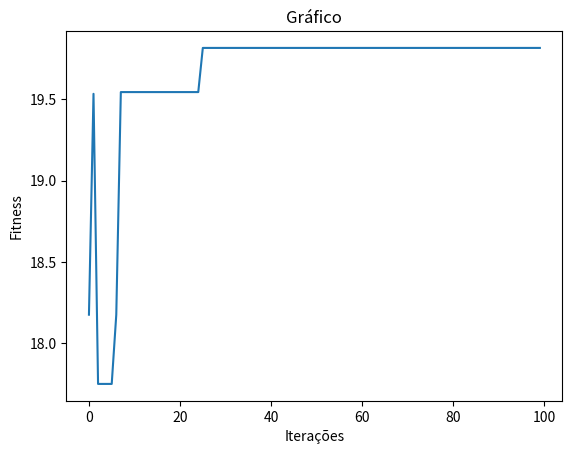

Reproduce this figure in Python.
#Cidade A: (0, 0) -> 1
#Cidade B: (2, 4) -> 2
#Cidade C: (5, 2) -> 3
#Cidade D: (7, 7) -> 4
#Cidade E: (1, 6) -> 5

import random
import math 
import matplotlib.pyplot as plt


dictionary_Cities = {
    1: (0,0), #a
    2: (2,4), #b
    3: (5,2), #c
    4: (7,7), #d
    5: (1,6)  #e
}

def criar_cromossomo():
    cromossomo = []
    genesPossiveis = [i+1 for i in range(len(dictionary_Cities))]
    for i in range(len(dictionary_Cities)):
      gene = random.choice(genesPossiveis)
      if gene not in cromossomo:
         cromossomo.append(gene)
         index = genesPossiveis.index(gene) 
         genesPossiveis.pop(index)
    return cromossomo

def criar_populacao(tamanho_populacao):
   populacao = [criar_cromossomo() for i in range(tamanho_populacao)]
   return populacao


def fitness_cromossomo(cromossomo): #Calcula a distancia entre dois pontos utilizando a função: #dAB = sqrt((xB – xA)² + (yB – yA)²) 
   
   cordenadas = []
   for i in range(len(cromossomo)):
      cordenada_gene = dictionary_Cities[cromossomo[i]]
      cordenadas.append(cordenada_gene) #armazena em um vetor de coordenadas


   fitness = 0

   for j in range(len(cordenadas)-1):
      xb_xa = pow(cordenadas[j+1][0] - cordenadas[j][0], 2) 
      yb_ya = pow(cordenadas[j+1][1] - cordenadas[j][1], 2)
      fitness += math.sqrt(xb_xa + yb_ya)
    
   return fitness
   
def fitness_populacao(populacao):
   fitness = [fitness_cromossomo(populacao[i]) for i in range(len(populacao))] #repete o processo para n populacao
   return fitness
   

def pmx_crossover(parent1, parent2):

    point1, point2 = sorted(random.sample(range(len(parent1)), 2))

    # filhos em branco
    offspring1 = [None] * len(parent1)
    offspring2 = [None] * len(parent2)

    #copia os genes entre o corte de dois pontos
    offspring1[point1:point2 + 1] = parent1[point1:point2 + 1]
    offspring2[point1:point2 + 1] = parent2[point1:point2 + 1]

    # Fill in the remaining genes in offspring1 and offspring2 using PMX
    for i in range(len(parent1)):
        if point1 <= i <= point2:
            continue 
        else:
            # Find a mapping from parent2 for the current gene in offspring1
            mapping = parent2[i]
            while mapping in offspring1[point1:point2 + 1]:
                index = parent1.index(mapping)
                mapping = parent2[index]
            offspring1[i] = mapping

            # Repeat the process for offspring2
            mapping = parent1[i]
            while mapping in offspring2[point1:point2 + 1]:
                index = parent2.index(mapping)
                mapping = parent1[index]
            offspring2[i] = mapping

    return offspring1, offspring2


def crossover(populacao):
   novos_cromossomos = []
   for i in range(len(populacao)-1):
        crossover_chance = random.randint(1,10)
        if crossover_chance > 2:
            filho1, filho2 = pmx_crossover(populacao[i], populacao[i+1])
            novos_cromossomos.append(filho1)
            novos_cromossomos.append(filho2)
   
   return novos_cromossomos
        

def definir_sobreviventes(populacao, populacao_filha): #por torneio https://www.youtube.com/watch?v=NFVng_313b4&ab_channel=Ren%C3%A9GarganoFerrari

   populacao_final = []
   if len(populacao_filha) == 0:
      populacao_final = populacao
      return populacao_final

   
   k = 0.1
   for i in range(len(populacao)):

      primeiroR = random.choice(populacao)
      segundoR = random.choice(populacao_filha)
      fitness_primeiroR = fitness_cromossomo(primeiroR)
      fitness_segundoR = fitness_cromossomo(segundoR)

      if fitness_primeiroR <= fitness_segundoR:
         melhor_cromossomo = primeiroR
         pior_cromossomo = segundoR
      else:
         melhor_cromossomo = segundoR
         pior_cromossomo = primeiroR
         

      r = random.randint(0,1)
      if r > k:
         populacao_final.append(melhor_cromossomo)
      else:
         populacao_final.append(pior_cromossomo)

   return populacao_final

def fitness(populacao):
   melhorIndividuo = fitness_populacao(populacao)
   fitnessX = melhorIndividuo[0]
   for i in range(len(melhorIndividuo)):
      if melhorIndividuo[i] < fitnessX:
         fitnessX = melhorIndividuo[i]
   
   return fitnessX


def gerar_grafico(vetorFitness, num_geracoes):
   plt.plot(range(num_geracoes), vetorFitness)
   plt.title("Gráfico")
   plt.xlabel("Iterações")
   plt.ylabel("Fitness")
   plt.show()
  
def algoritmo_genetico(tamanho_populacao, numero_geracoes):
   populacao = criar_populacao(tamanho_populacao)
   fitness_melhor = []

   for i in range(numero_geracoes):
        populacao_filha = crossover(populacao)
        populacao = definir_sobreviventes(populacao, populacao_filha)
        melhor_fitness = fitness(populacao)
        fitness_melhor.append(melhor_fitness)

   
   gerar_grafico(fitness_melhor, numero_geracoes)

# Exemplo de uso:
tamanho_populacao = 10
numero_geracoes = 100
algoritmo_genetico(tamanho_populacao, numero_geracoes)